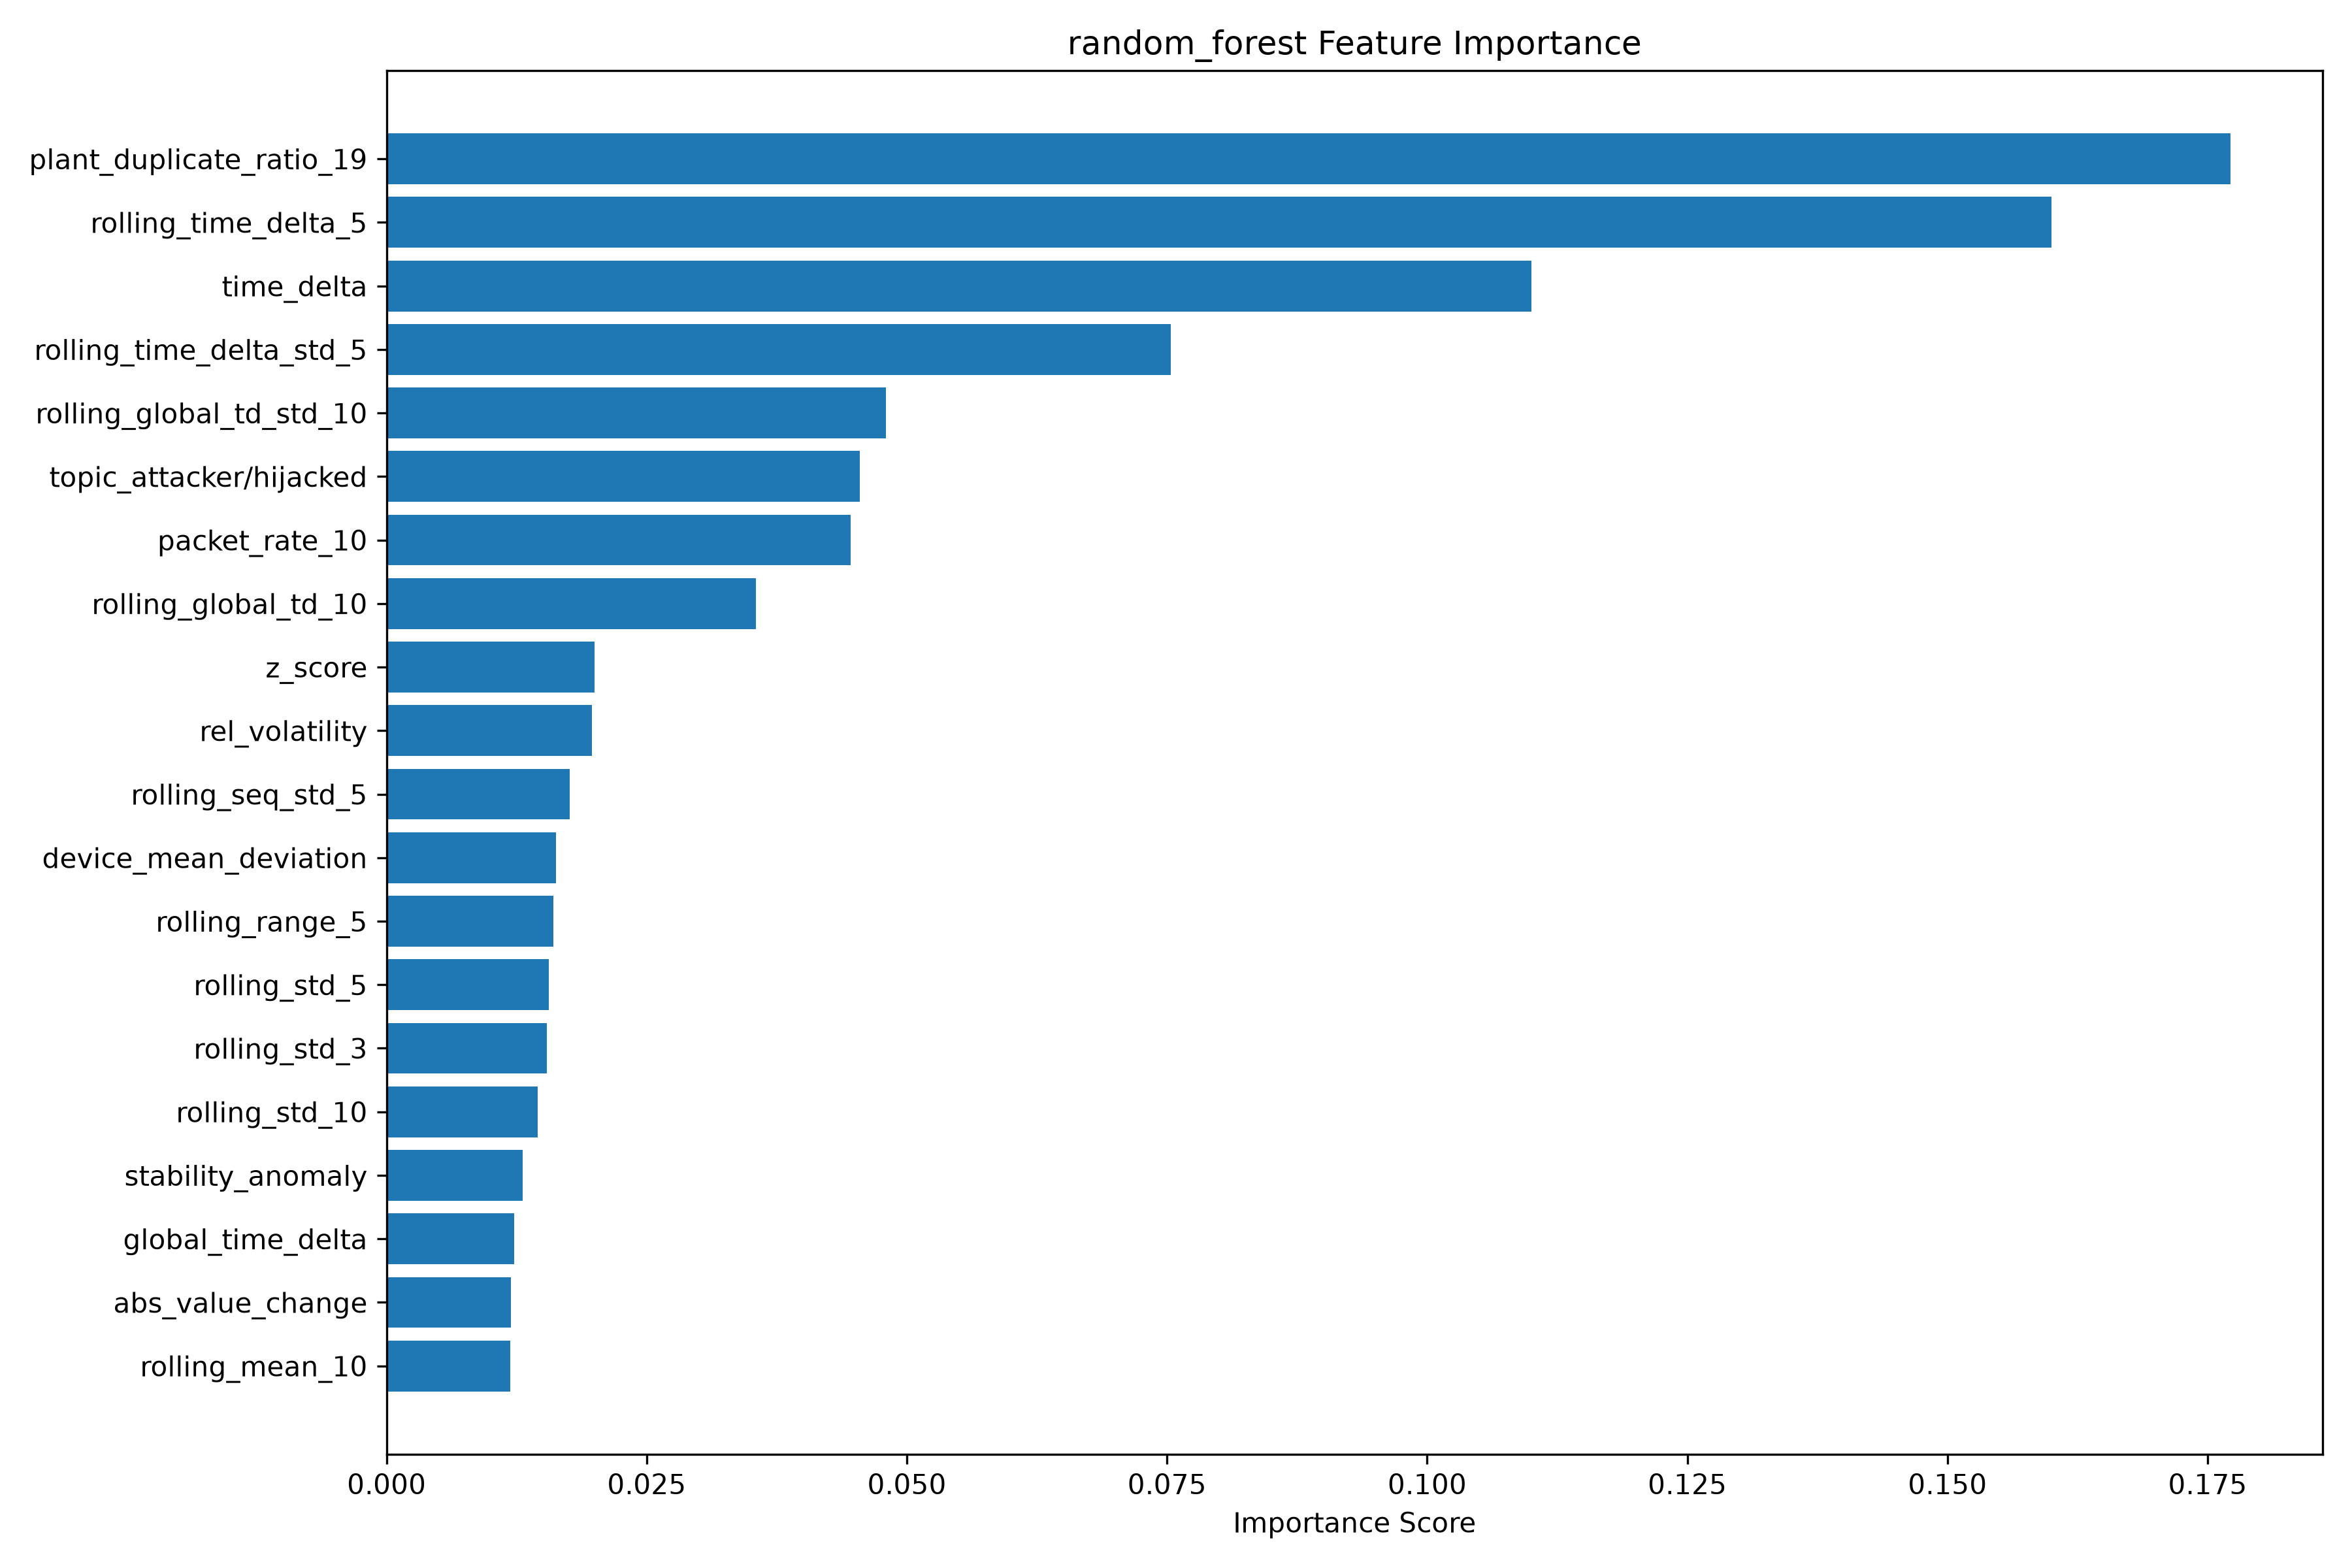

The file beside this chart, header and first rows:
Feature, Importance
plant_duplicate_ratio_19, 0.1772
rolling_time_delta_5, 0.16
time_delta, 0.11
rolling_time_delta_std_5, 0.07535
rolling_global_td_std_10, 0.048
topic_attacker/hijacked, 0.0455
packet_rate_10, 0.04462
rolling_global_td_10, 0.0355
z_score, 0.02
rel_volatility, 0.01973
rolling_seq_std_5, 0.0176
device_mean_deviation, 0.01625
rolling_range_5, 0.01603
rolling_std_5, 0.01559
rolling_std_3, 0.01542
rolling_std_10, 0.01453
stability_anomaly, 0.01311
global_time_delta, 0.01229
abs_value_change, 0.01195
rolling_mean_10, 0.01191
rolling_mean_5, 0.0118
rolling_mean_3, 0.01156
percentage_change, 0.01082
value, 0.01081
seq_gap_dev, 0.01073
value_change, 0.008251
device_seq_gap, 0.006363
value_accel, 0.005761
is_duplicate_value, 0.004314
is_negative_time_delta, 0.003078
topic_factory/line1/pressure, 0.001936
topic_factory/line1/temperature, 0.001525
topic_factory/line1/voltage, 0.00147
topic_factory/line1/current, 0.001277
topic_factory/line1/humidity, 0.001235
sensor_code_VLV-001-PRS, 0.001029
device_id_vlv_001_pressure_sensor, 0.0009687
topic_factory/line1/proximity, 0.0009639
sensor_type_pressure, 0.00096
sensor_type_temperature, 0.0009436
sensor_code_MTR-001-VIB, 0.0009383
unit_kPa, 0.0008824
unit_g, 0.0008725
sensor_code_MTR-001-VLT, 0.0008651
unit_V, 0.0008098
topic_factory/line1/vibration, 0.0008097
topic_factory/line1/rpm, 0.0007569
sensor_type_voltage, 0.0007346
unit_Â°C, 0.0007269
device_id_mtr_001_voltage_sensor, 0.0007267
device_id_mtr_001_vibration_sensor, 0.0007183
sensor_type_humidity, 0.0006904
device_id_tnk_001_humidity_sensor, 0.0006879
sensor_type_vibration, 0.0006662
unit_A, 0.0006062
sensor_code_TNK-001-HUM, 0.0005953
sensor_type_current, 0.0005867
sensor_code_CNV-001-PRX, 0.0005241
device_id_mtr_001_temperature_sensor, 0.0005207
sensor_code_MTR-001-TMP, 0.0004938
... 39 more rows
